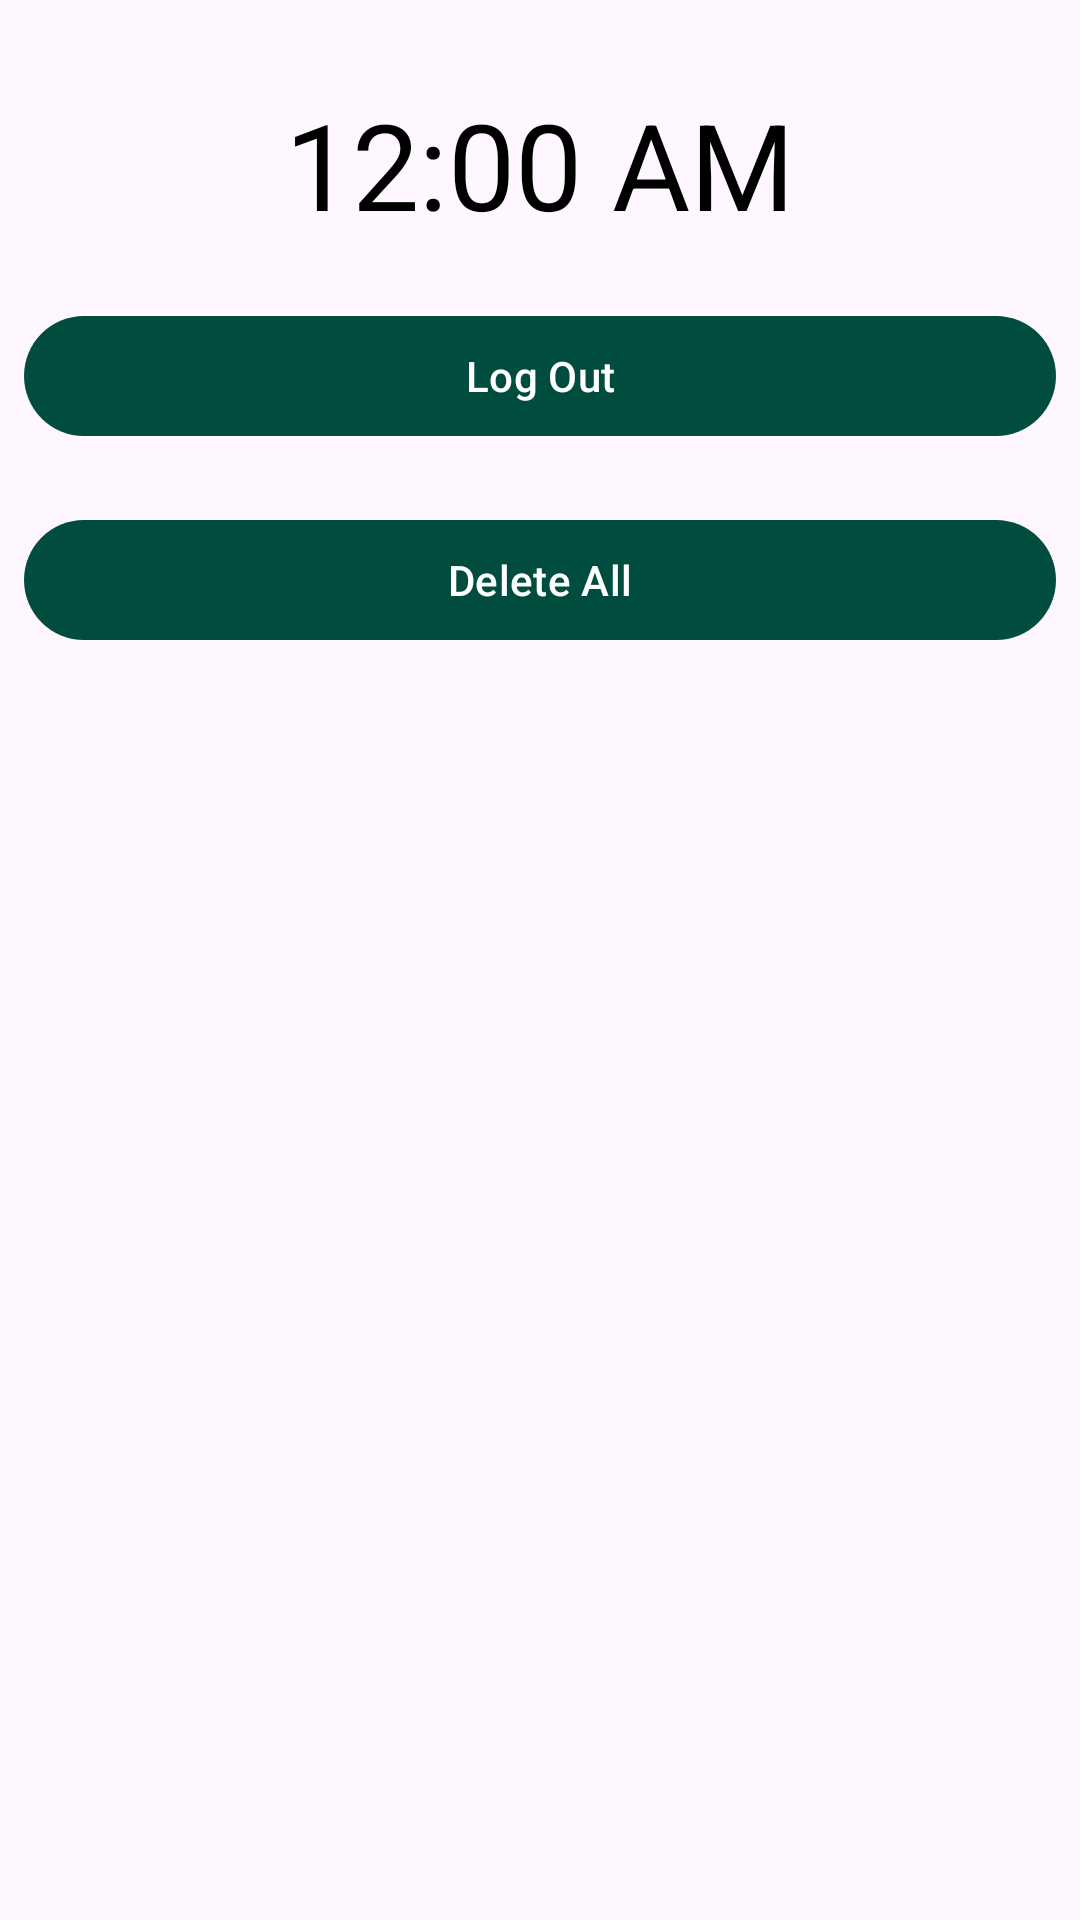

The Android layout XML behind this screen, and the referenced resources:
<!-- AndroidManifest.xml: application theme Theme.ExpiereApp -->
<!-- res/layout/fragment_settings.xml -->
<?xml version="1.0" encoding="utf-8"?>
<androidx.constraintlayout.widget.ConstraintLayout xmlns:android="http://schemas.android.com/apk/res/android"
    android:layout_width="match_parent"
    android:layout_height="match_parent"
    xmlns:app="http://schemas.android.com/apk/res-auto"
    android:padding="8dp">


    <TextClock
        android:id="@+id/textViewClock"
        android:layout_marginTop="20dp"
        android:textSize="40sp"
        app:layout_constraintTop_toTopOf="parent"
        app:layout_constraintEnd_toEndOf="parent"
        app:layout_constraintStart_toStartOf="parent"
        android:layout_width="wrap_content"
        android:layout_height="wrap_content"
        android:text="Ustawienia " />

    <com.google.android.material.button.MaterialButton
        android:layout_marginTop="20dp"
        app:layout_constraintTop_toBottomOf="@id/textViewClock"
        app:layout_constraintStart_toStartOf="parent"
        android:layout_width="match_parent"
        android:layout_height="wrap_content"
        android:id="@+id/logout_button"
        android:text="Log Out" />

    <com.google.android.material.button.MaterialButton
        android:layout_marginTop="20dp"
        app:layout_constraintTop_toBottomOf="@id/logout_button"
        app:layout_constraintStart_toStartOf="parent"
        android:layout_width="match_parent"
        android:layout_height="wrap_content"
        android:id="@+id/delete_all_button"
        android:text="Delete All" />

</androidx.constraintlayout.widget.ConstraintLayout>
<!-- resources referenced by this layout -->
<resources>
  <style name="Theme.ExpiereApp" parent="Base.Theme.ExpiereApp" />
  <style name="Base.Theme.ExpiereApp" parent="Theme.Material3.DayNight.NoActionBar">
  
          <item name="colorOnPrimary">@color/white</item>
  
  
          <item name="android:textColor">@color/black</item>
          <item name="backgroundColor">@color/backgroundColor</item>
          <item name="colorPrimary">@color/MainColor</item>
          <item name="materialCardViewElevatedStyle">@color/MainColor</item>
      </style>
  <color name="white">#FFFFFFFF</color>
  <color name="black">#FF000000</color>
  <color name="backgroundColor">#009688</color>
  <color name="MainColor">#004D40</color>
</resources>
